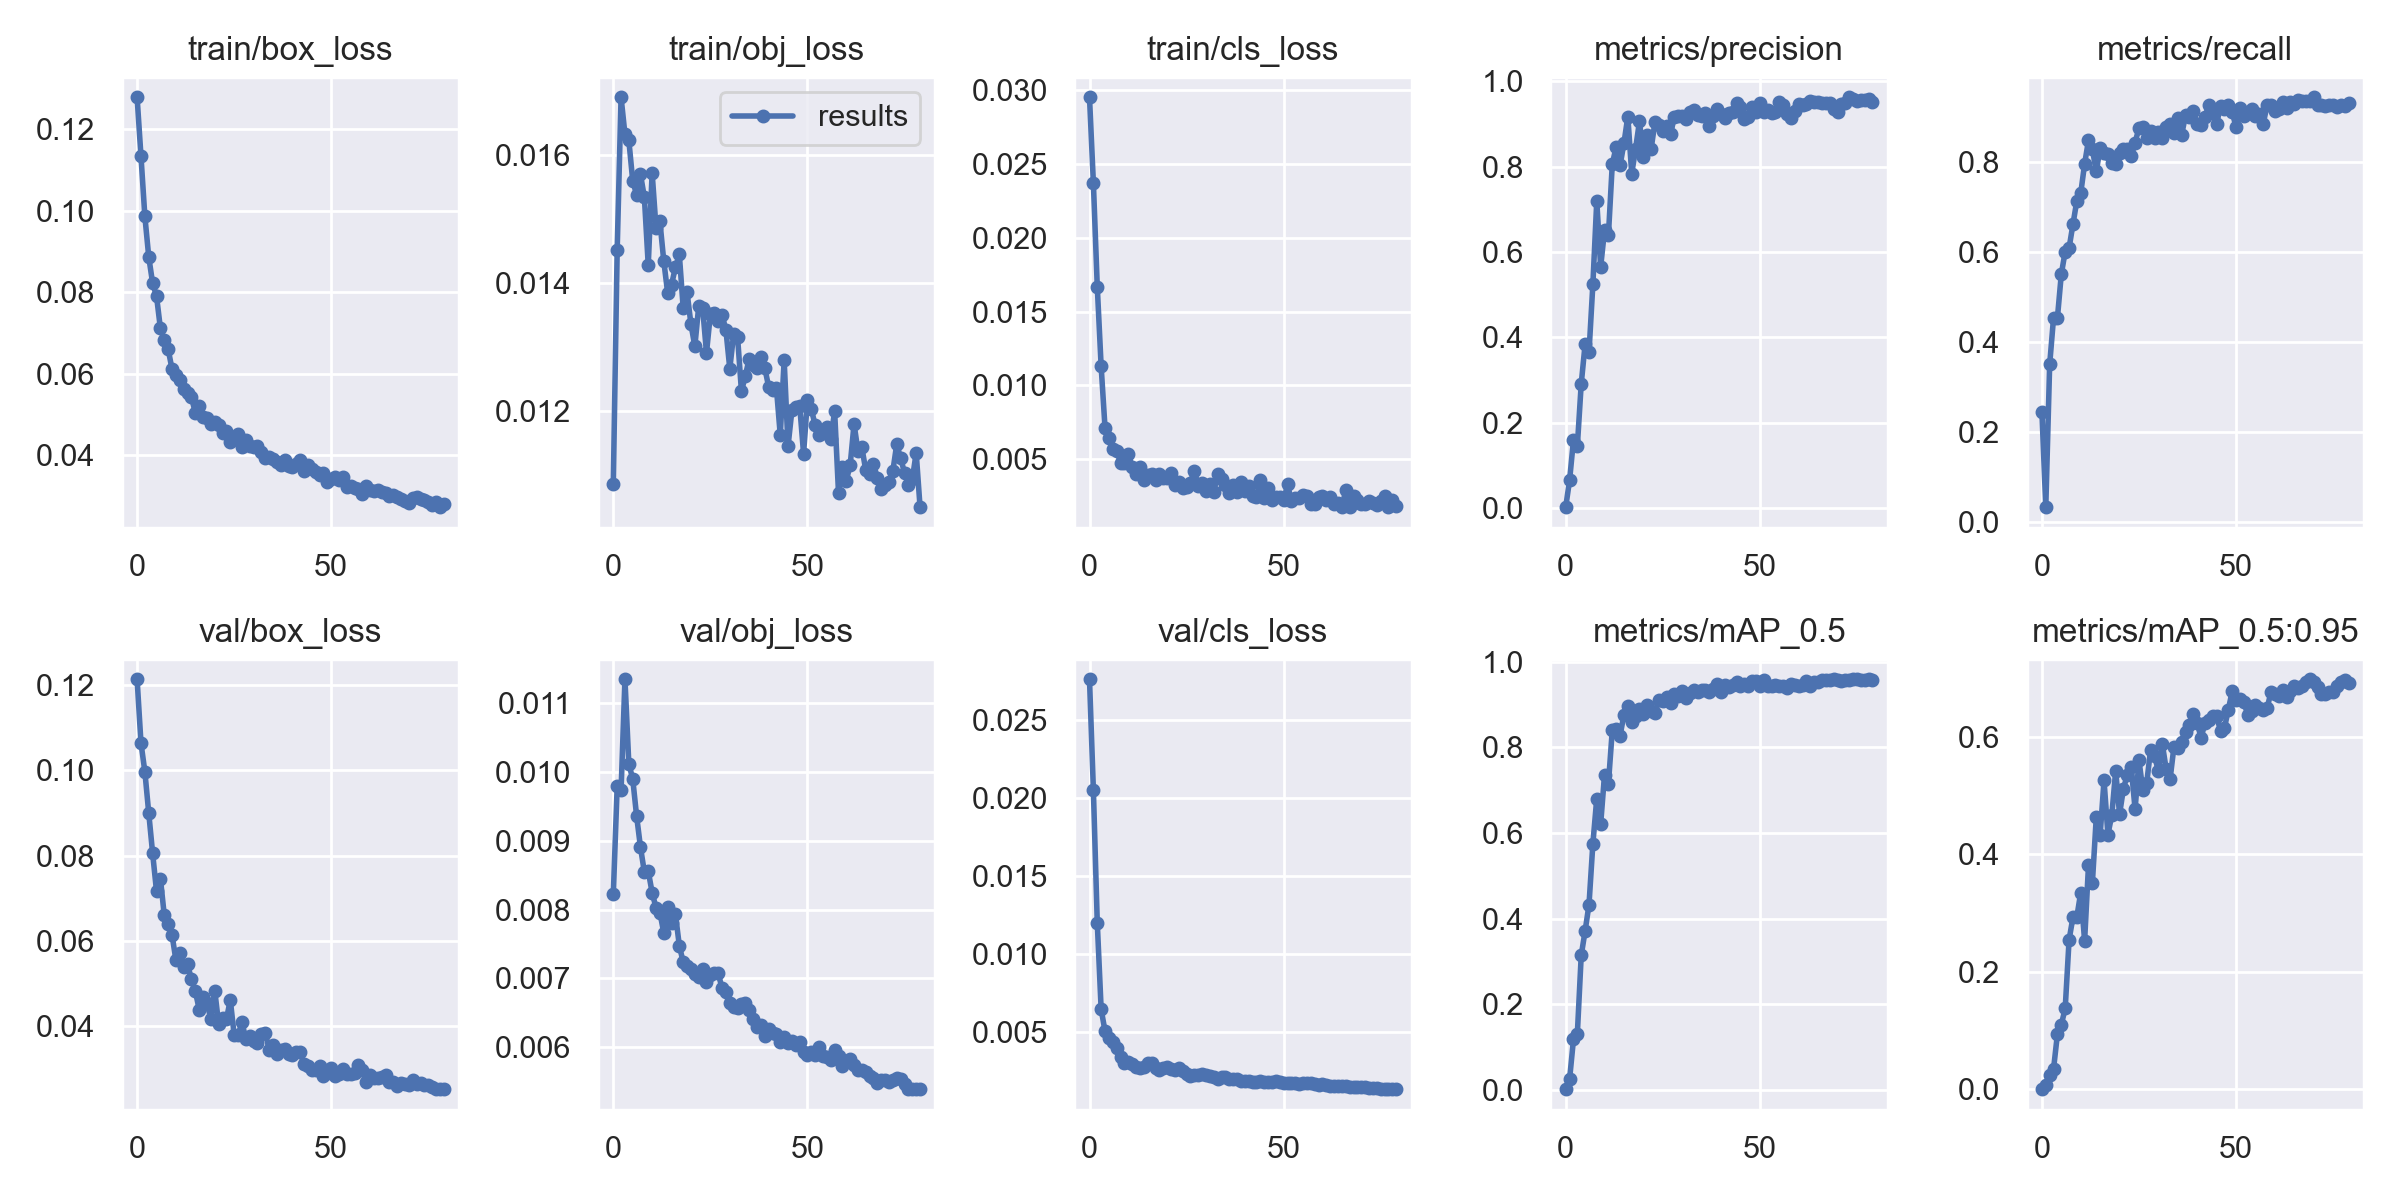

Data behind this chart, as committed beside it:
epoch, train/box_loss, train/obj_loss, train/cls_loss, metrics/precision, metrics/recall, metrics/mAP_0.5, metrics/mAP_0.5:0.95, val/box_loss, val/obj_loss, val/cls_loss, x/lr0, x/lr1, x/lr2
0, 0.1278, 0.01085, 0.02951, 0.00207, 0.245, 0.002042, 0.0004998, 0.1213, 0.00822, 0.02764, 0.07088, 0.003235, 0.003235
1, 0.1134, 0.01452, 0.0237, 0.06504, 0.03279, 0.02517, 0.007719, 0.1064, 0.009791, 0.02053, 0.0408, 0.006487, 0.006487
2, 0.09863, 0.0169, 0.0167, 0.1593, 0.3501, 0.1179, 0.02502, 0.09967, 0.009734, 0.01202, 0.01064, 0.009657, 0.009657
3, 0.08868, 0.01633, 0.01128, 0.1455, 0.4539, 0.1316, 0.0349, 0.08996, 0.01135, 0.00646, 0.009629, 0.009629, 0.009629
4, 0.08222, 0.01623, 0.007119, 0.2912, 0.4541, 0.3146, 0.09423, 0.08053, 0.01012, 0.005055, 0.009629, 0.009629, 0.009629
5, 0.07908, 0.0156, 0.006433, 0.384, 0.5511, 0.3714, 0.1103, 0.07167, 0.009901, 0.004587, 0.009505, 0.009505, 0.009505
6, 0.07113, 0.01538, 0.005723, 0.3648, 0.6014, 0.4329, 0.1379, 0.07462, 0.009362, 0.004353, 0.009381, 0.009381, 0.009381
7, 0.0683, 0.0157, 0.00559, 0.5246, 0.6092, 0.5754, 0.2545, 0.06598, 0.008906, 0.003999, 0.009258, 0.009258, 0.009258
8, 0.06602, 0.01534, 0.004761, 0.7193, 0.6622, 0.6806, 0.2933, 0.06408, 0.008545, 0.003418, 0.009134, 0.009134, 0.009134
9, 0.06112, 0.01428, 0.004761, 0.5649, 0.7144, 0.6205, 0.2937, 0.06138, 0.008559, 0.002994, 0.00901, 0.00901, 0.00901
10, 0.05967, 0.01572, 0.005343, 0.6507, 0.7311, 0.7361, 0.3351, 0.05547, 0.008247, 0.003101, 0.008886, 0.008886, 0.008886
11, 0.05859, 0.01486, 0.004502, 0.639, 0.7963, 0.7153, 0.2531, 0.05724, 0.008026, 0.002941, 0.008762, 0.008762, 0.008762
12, 0.05626, 0.01496, 0.00398, 0.8064, 0.849, 0.8406, 0.3815, 0.05379, 0.007957, 0.002759, 0.008639, 0.008639, 0.008639
13, 0.0552, 0.01434, 0.004445, 0.8461, 0.8288, 0.843, 0.3517, 0.05448, 0.00766, 0.002689, 0.008515, 0.008515, 0.008515
14, 0.05426, 0.01384, 0.003594, 0.8026, 0.7796, 0.827, 0.463, 0.05096, 0.008035, 0.002753, 0.008391, 0.008391, 0.008391
15, 0.05036, 0.01397, 0.003946, 0.8549, 0.8315, 0.8768, 0.4336, 0.04821, 0.007801, 0.003002, 0.008268, 0.008268, 0.008268
16, 0.05218, 0.01425, 0.003993, 0.9174, 0.8205, 0.8969, 0.5261, 0.04388, 0.007931, 0.003011, 0.008144, 0.008144, 0.008144
17, 0.04938, 0.01445, 0.003594, 0.7833, 0.819, 0.859, 0.4338, 0.04676, 0.007476, 0.002698, 0.00802, 0.00802, 0.00802
18, 0.0492, 0.01361, 0.004032, 0.8419, 0.7991, 0.873, 0.467, 0.04537, 0.007233, 0.002543, 0.007896, 0.007896, 0.007896
19, 0.04774, 0.01385, 0.0037, 0.9063, 0.7959, 0.8889, 0.5422, 0.04169, 0.007176, 0.002674, 0.007772, 0.007772, 0.007772
20, 0.04815, 0.01335, 0.003758, 0.8222, 0.8202, 0.8772, 0.4685, 0.04833, 0.007129, 0.002787, 0.007649, 0.007649, 0.007649
21, 0.04732, 0.01301, 0.004046, 0.8734, 0.8287, 0.8978, 0.5121, 0.04054, 0.007065, 0.002638, 0.007525, 0.007525, 0.007525
22, 0.04555, 0.01364, 0.003238, 0.8413, 0.8287, 0.8844, 0.5355, 0.04191, 0.007014, 0.002532, 0.007401, 0.007401, 0.007401
23, 0.04603, 0.01362, 0.003455, 0.9056, 0.8128, 0.8809, 0.5487, 0.04166, 0.007142, 0.002667, 0.007278, 0.007278, 0.007278
24, 0.0433, 0.01291, 0.003026, 0.8986, 0.8439, 0.9112, 0.4769, 0.04617, 0.006943, 0.002489, 0.007154, 0.007154, 0.007154
25, 0.04451, 0.01351, 0.003102, 0.8827, 0.8762, 0.9081, 0.5601, 0.03797, 0.00705, 0.002312, 0.00703, 0.00703, 0.00703
26, 0.04514, 0.01354, 0.003423, 0.8948, 0.8778, 0.917, 0.5092, 0.0379, 0.007072, 0.002194, 0.006906, 0.006906, 0.006906
27, 0.04211, 0.0134, 0.004232, 0.877, 0.8532, 0.9031, 0.5223, 0.04097, 0.007079, 0.002225, 0.006783, 0.006783, 0.006783
28, 0.04366, 0.0135, 0.003196, 0.9165, 0.8697, 0.9257, 0.5785, 0.03698, 0.006855, 0.002247, 0.006659, 0.006659, 0.006659
29, 0.04219, 0.01327, 0.003413, 0.9193, 0.8534, 0.9197, 0.5678, 0.03773, 0.006802, 0.002286, 0.006535, 0.006535, 0.006535
30, 0.04198, 0.01266, 0.002862, 0.9178, 0.8666, 0.9305, 0.5418, 0.03646, 0.006642, 0.00223, 0.006411, 0.006411, 0.006411
31, 0.0422, 0.0132, 0.003324, 0.9115, 0.8536, 0.916, 0.5883, 0.03602, 0.006585, 0.002183, 0.006287, 0.006287, 0.006287
32, 0.04078, 0.01316, 0.00279, 0.929, 0.8793, 0.9273, 0.5453, 0.03821, 0.006573, 0.002104, 0.006164, 0.006164, 0.006164
33, 0.03926, 0.01231, 0.004033, 0.9325, 0.8859, 0.9351, 0.5277, 0.0385, 0.006628, 0.002003, 0.00604, 0.00604, 0.00604
34, 0.0395, 0.01255, 0.003647, 0.9219, 0.8655, 0.929, 0.5828, 0.0345, 0.006643, 0.002139, 0.005916, 0.005916, 0.005916
35, 0.03913, 0.01282, 0.003277, 0.9193, 0.8979, 0.9341, 0.581, 0.03571, 0.006533, 0.002111, 0.005792, 0.005792, 0.005792
36, 0.03824, 0.01272, 0.002704, 0.9249, 0.8615, 0.933, 0.5906, 0.0336, 0.006408, 0.001989, 0.005669, 0.005669, 0.005669
37, 0.03767, 0.01268, 0.003287, 0.8963, 0.9048, 0.9303, 0.6076, 0.03454, 0.006296, 0.001971, 0.005545, 0.005545, 0.005545
38, 0.03888, 0.01285, 0.002774, 0.9192, 0.9005, 0.9363, 0.6203, 0.03468, 0.006319, 0.001959, 0.005421, 0.005421, 0.005421
39, 0.03741, 0.01268, 0.003468, 0.9344, 0.9142, 0.9489, 0.6387, 0.0336, 0.006162, 0.00187, 0.005298, 0.005298, 0.005298
40, 0.0372, 0.01238, 0.002874, 0.9237, 0.886, 0.9284, 0.6232, 0.03325, 0.006259, 0.001867, 0.005174, 0.005174, 0.005174
41, 0.03776, 0.01233, 0.00321, 0.9143, 0.8823, 0.945, 0.5987, 0.0339, 0.006199, 0.001827, 0.00505, 0.00505, 0.00505
42, 0.03882, 0.01236, 0.002518, 0.9246, 0.901, 0.9416, 0.6237, 0.03391, 0.006186, 0.001788, 0.004926, 0.004926, 0.004926
43, 0.03612, 0.01162, 0.002434, 0.9278, 0.927, 0.9454, 0.6289, 0.03109, 0.006074, 0.001803, 0.004803, 0.004803, 0.004803
44, 0.03755, 0.0128, 0.003619, 0.9492, 0.9105, 0.9524, 0.6363, 0.03057, 0.006151, 0.001864, 0.004679, 0.004679, 0.004679
45, 0.03656, 0.01145, 0.00239, 0.9397, 0.886, 0.9437, 0.6349, 0.02981, 0.006062, 0.001821, 0.004555, 0.004555, 0.004555
46, 0.0359, 0.01201, 0.003085, 0.9112, 0.9242, 0.9482, 0.6105, 0.02986, 0.006094, 0.001796, 0.004431, 0.004431, 0.004431
47, 0.03513, 0.01206, 0.002218, 0.9161, 0.9188, 0.9444, 0.615, 0.03065, 0.006023, 0.001805, 0.004307, 0.004307, 0.004307
48, 0.03561, 0.01208, 0.002417, 0.9398, 0.9268, 0.9548, 0.6462, 0.02842, 0.006079, 0.001834, 0.004184, 0.004184, 0.004184
49, 0.03345, 0.01133, 0.002459, 0.9291, 0.9121, 0.9549, 0.6777, 0.0291, 0.005926, 0.001782, 0.00406, 0.00406, 0.00406
50, 0.03419, 0.01217, 0.002217, 0.949, 0.8778, 0.9443, 0.6625, 0.03027, 0.00589, 0.0017, 0.003936, 0.003936, 0.003936
51, 0.03468, 0.01203, 0.003294, 0.9268, 0.9216, 0.9564, 0.6653, 0.02845, 0.005922, 0.001744, 0.003812, 0.003812, 0.003812
52, 0.03405, 0.01177, 0.002168, 0.9319, 0.9024, 0.9422, 0.6596, 0.02881, 0.005884, 0.001749, 0.003689, 0.003689, 0.003689
53, 0.03476, 0.01162, 0.00235, 0.9246, 0.9105, 0.9441, 0.638, 0.02991, 0.005996, 0.001727, 0.003565, 0.003565, 0.003565
54, 0.03229, 0.01165, 0.002368, 0.9273, 0.9188, 0.9449, 0.6447, 0.02883, 0.005877, 0.001676, 0.003441, 0.003441, 0.003441
55, 0.03256, 0.01175, 0.002567, 0.9504, 0.9024, 0.9445, 0.6536, 0.02889, 0.005855, 0.001704, 0.003318, 0.003318, 0.003318
56, 0.03203, 0.01156, 0.002541, 0.9447, 0.9072, 0.9442, 0.6484, 0.0291, 0.00581, 0.001748, 0.003194, 0.003194, 0.003194
57, 0.0317, 0.01199, 0.001953, 0.9243, 0.8859, 0.9378, 0.6458, 0.03082, 0.005959, 0.001726, 0.00307, 0.00307, 0.00307
58, 0.03055, 0.01072, 0.001954, 0.9139, 0.9269, 0.9483, 0.6492, 0.02971, 0.005869, 0.001661, 0.002946, 0.002946, 0.002946
59, 0.03242, 0.01113, 0.002471, 0.9301, 0.927, 0.9463, 0.6765, 0.02698, 0.005718, 0.001629, 0.002822, 0.002822, 0.002822
... 20 more rows
